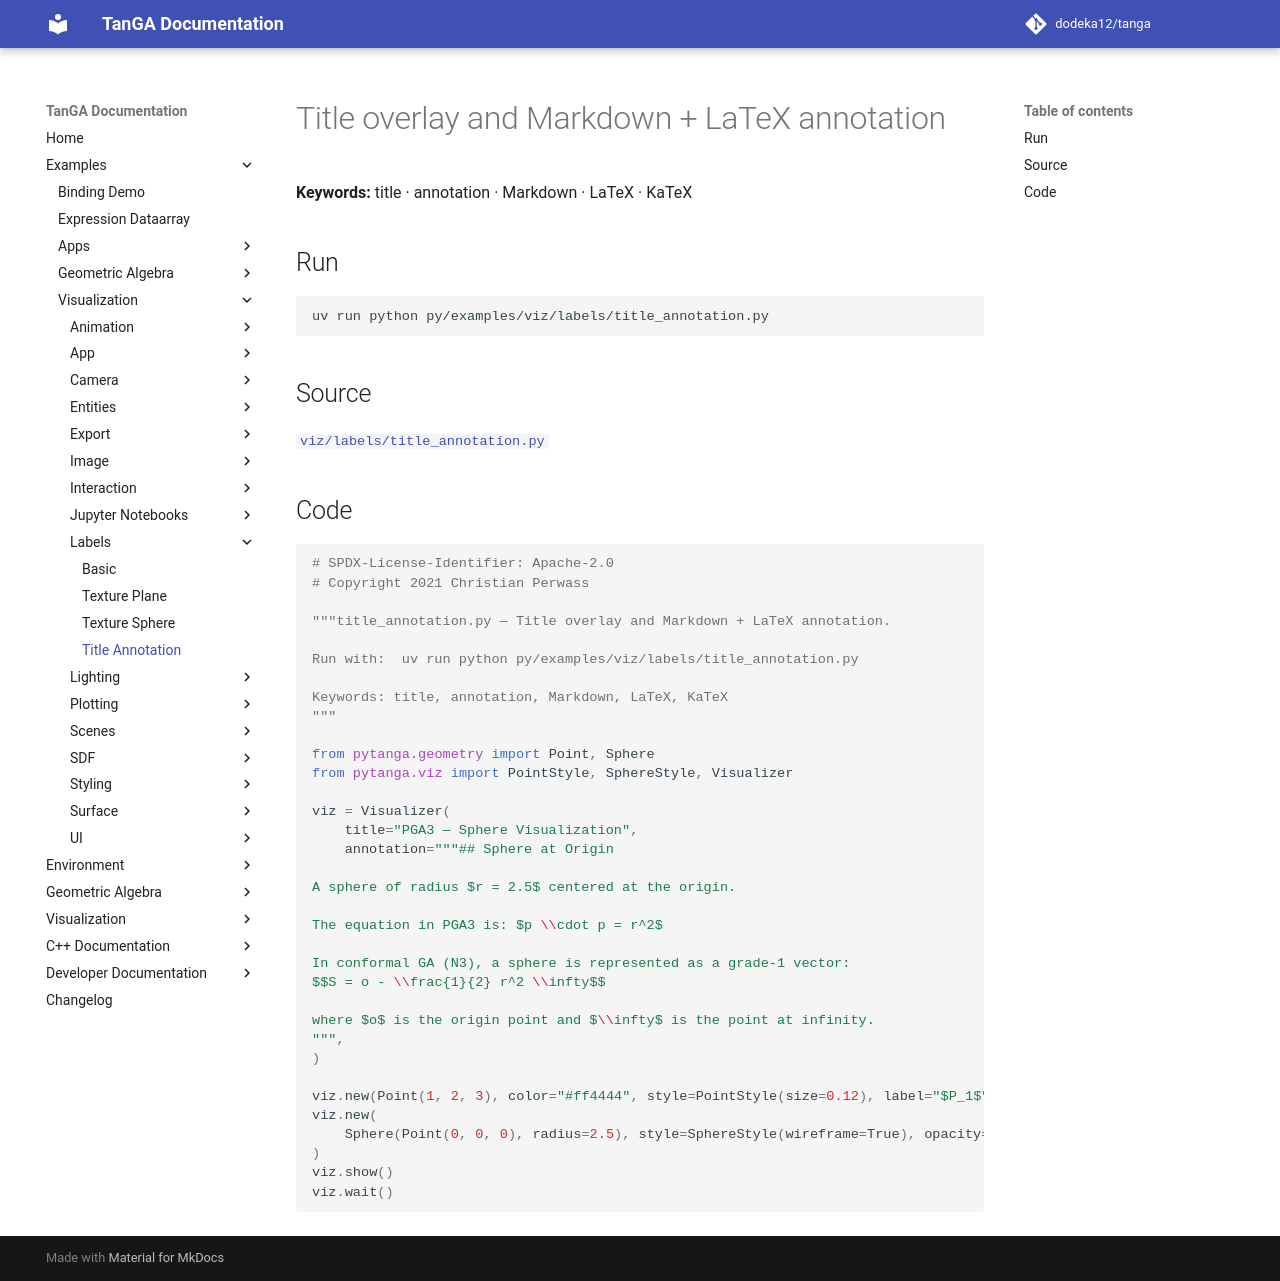

repository: dodeka12/tanga · page: v2.27.0/py/examples/viz/labels/title_annotation/index.html · generator: mkdocs

# Title overlay and Markdown + LaTeX annotation

**Keywords:** title · annotation · Markdown · LaTeX · KaTeX

## Run

```bash
uv run python py/examples/viz/labels/title_annotation.py
```

## Source

[`viz/labels/title_annotation.py`](https://github.com/dodeka12/tanga/blob/main/py/examples/viz/labels/title_annotation.py)

## Code

````python
# SPDX-License-Identifier: Apache-2.0
# Copyright 2021 Christian Perwass

"""title_annotation.py — Title overlay and Markdown + LaTeX annotation.

Run with:  uv run python py/examples/viz/labels/title_annotation.py

Keywords: title, annotation, Markdown, LaTeX, KaTeX
"""

from pytanga.geometry import Point, Sphere
from pytanga.viz import PointStyle, SphereStyle, Visualizer

viz = Visualizer(
    title="PGA3 — Sphere Visualization",
    annotation="""## Sphere at Origin

A sphere of radius $r = 2.5$ centered at the origin.

The equation in PGA3 is: $p \\cdot p = r^2$

In conformal GA (N3), a sphere is represented as a grade-1 vector:
$$S = o - \\frac{1}{2} r^2 \\infty$$

where $o$ is the origin point and $\\infty$ is the point at infinity.
""",
)

viz.new(Point(1, 2, 3), color="#ff4444", style=PointStyle(size=0.12), label="$P_1$")
viz.new(
    Sphere(Point(0, 0, 0), radius=2.5), style=SphereStyle(wireframe=True), opacity=0.4
)
viz.show()
viz.wait()
````
